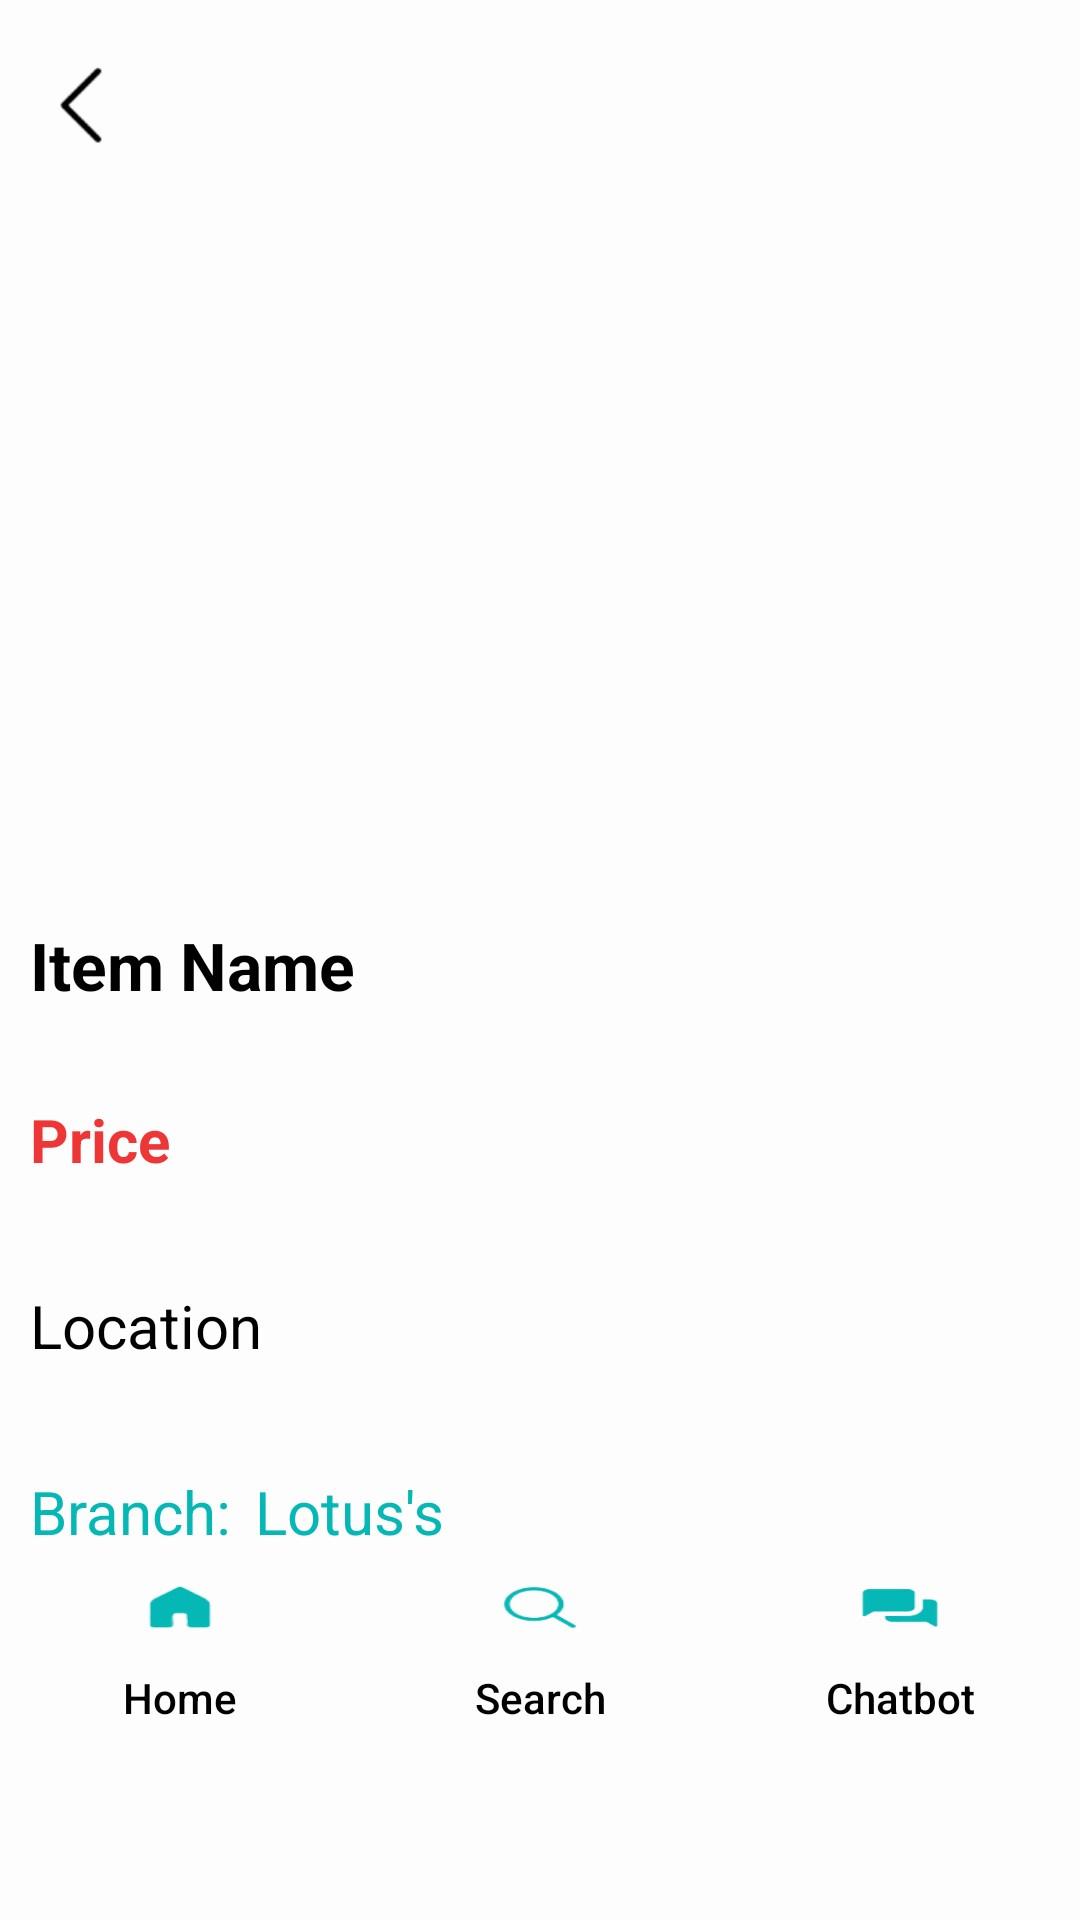

The Android layout XML behind this screen, and the referenced resources:
<!-- AndroidManifest.xml: application theme Theme.FYP_1 -->
<!-- res/layout/activity_specific_item_detail.xml -->
<?xml version="1.0" encoding="utf-8"?>
<androidx.core.widget.NestedScrollView
    xmlns:android="http://schemas.android.com/apk/res/android"
    xmlns:app="http://schemas.android.com/apk/res-auto"
    xmlns:tools="http://schemas.android.com/tools"
    android:layout_width="match_parent"
    android:layout_height="match_parent"
    tools:context=".SpecificItemDetail"
    android:background="@drawable/background">

    <LinearLayout
        android:layout_width="match_parent"
        android:layout_height="wrap_content"
        android:orientation="vertical"
        android:layout_centerHorizontal="true">

        <ImageButton
            android:layout_width="54dp"
            android:layout_height="64dp"
            android:layout_marginTop="3dp"
            android:layout_weight="1"
            android:adjustViewBounds="true"
            android:background="@null"
            android:contentDescription="@string/back_button_description"
            android:onClick="onBackButtonClick"
            android:scaleType="centerInside"
            app:srcCompat="@drawable/back_button"
            android:padding="10dp"/>

        <ImageView
            android:id="@+id/imageItemDetail"
            android:layout_width="match_parent"
            android:layout_height="220dp"
            android:layout_centerHorizontal="true"
            android:layout_marginBottom="10dp"
            android:scaleType="fitCenter"
            android:padding="10dp"/>

        <TextView
            android:id="@+id/name"
            android:layout_width="wrap_content"
            android:layout_height="wrap_content"
            android:text="Item Name"
            android:textStyle="bold"
            android:textSize="22sp"
            android:textColor="@color/black"
            android:padding="10dp"/>

        <TextView
            android:id="@+id/price"
            android:layout_width="match_parent"
            android:layout_height="wrap_content"
            android:text="Price"
            android:layout_marginTop="10dp"
            android:textColor="@color/lotus_red"
            android:textStyle="bold"
            android:textSize="20sp"
            android:padding="10dp"/>

        <TextView
            android:id="@+id/location"
            android:layout_width="match_parent"
            android:layout_height="wrap_content"
            android:text="Location"
            android:layout_marginTop="15dp"
            android:textColor="@color/black"
            android:textSize="20sp"
            android:drawableLeft="@drawable/baseline_place_24"
            android:padding="10dp"/>

        <LinearLayout
            android:layout_width="match_parent"
            android:layout_height="wrap_content"
            android:weightSum="2"
            android:padding="10dp">

            <TextView
                android:layout_width="150dp"
                android:layout_height="wrap_content"
                android:text="Branch:"
                android:layout_marginTop="15dp"
                android:textColor="@color/lotus_green"
                android:textSize="20sp"
                android:layout_weight="1"/>

            <TextView
                android:id="@+id/branchName"
                android:layout_width="match_parent"
                android:layout_height="wrap_content"
                android:text="Lotus's"
                android:layout_marginTop="15dp"
                android:textColor="@color/lotus_green"
                android:textSize="20sp"
                android:layout_weight="1"/>
        </LinearLayout>

        <LinearLayout
            android:layout_width="match_parent"
            android:layout_height="60dp"
            android:layout_marginBottom="1dp"
            android:layout_gravity="bottom"
            android:orientation="vertical"
            app:layout_constraintBottom_toBottomOf="parent">

            <LinearLayout
                android:layout_width="match_parent"
                android:layout_height="match_parent"
                android:orientation="horizontal"
                android:weightSum="3">

                <Button
                    android:id="@+id/buttonHome1"
                    android:layout_width="match_parent"
                    android:layout_height="match_parent"
                    android:layout_weight="1"
                    android:background="@android:color/transparent"
                    android:gravity="fill_vertical|center_horizontal"
                    android:drawableTop="@drawable/home_smaller"
                    android:text="Home"
                    android:textAllCaps="false"
                    android:textColor="@color/black"
                    android:textSize="14sp" />

                <Button
                    android:id="@+id/buttonSearch1"
                    android:layout_width="match_parent"
                    android:layout_height="match_parent"
                    android:layout_weight="1"
                    android:background="@android:color/transparent"
                    android:gravity="fill_vertical|center_horizontal"
                    android:text="Search"
                    android:drawableTop="@drawable/search_smaller"
                    android:textAlignment="center"
                    android:textAllCaps="false"
                    android:textColor="@color/black"
                    android:textSize="14sp" />

                <Button
                    android:id="@+id/buttonChatbot1"
                    android:layout_width="match_parent"
                    android:layout_height="match_parent"
                    android:layout_weight="1"
                    android:background="@android:color/transparent"
                    android:gravity="fill_vertical|center_horizontal"
                    android:text="Chatbot"
                    android:drawableTop="@drawable/chatbot_smaller"
                    android:textAllCaps="false"
                    android:textColor="@color/black"
                    android:textSize="14sp" />
            </LinearLayout>

        </LinearLayout>

    </LinearLayout>


</androidx.core.widget.NestedScrollView>
<!-- resources referenced by this layout -->
<resources>
  <color name="black">#FF000000</color>
  <color name="lotus_green">#05B8B5</color>
  <color name="lotus_red">#EF3636</color>
  <!-- drawable back_button: png bitmap (drawable, 845 bytes) -->
  <!-- drawable background (drawable) -->
  <?xml version="1.0" encoding="utf-8"?>
  <shape xmlns:android="http://schemas.android.com/apk/res/android" android:shape="rectangle" >
      <gradient
          android:startColor="@color/lotus_white"
          android:centerColor="@color/lotus_white"
          android:endColor="@color/lotus_white"
          android:angle="90"/>
      <corners
          android:radius="1dp"/>
  
  
  </shape>
  <!-- drawable chatbot_smaller (drawable) -->
  <?xml version="1.0" encoding="utf-8"?>
  <layer-list xmlns:android="http://schemas.android.com/apk/res/android">
      <item
          android:drawable="@drawable/chatbot_icon"
          android:width="30dp"
          android:height="17dp">
      </item>
  </layer-list>
  <!-- drawable home_smaller (drawable) -->
  <?xml version="1.0" encoding="utf-8"?>
  <layer-list xmlns:android="http://schemas.android.com/apk/res/android">
      <item
          android:drawable="@drawable/home_icon"
          android:width="30dp"
          android:height="17dp">
      </item>
  </layer-list>
  <!-- drawable search_smaller (drawable) -->
  <?xml version="1.0" encoding="utf-8"?>
  <layer-list xmlns:android="http://schemas.android.com/apk/res/android">
      <item
          android:drawable="@drawable/search_icon"
          android:width="30dp"
          android:height="17dp">
      </item>
  </layer-list>
  <string name="back_button_description">Back</string>
  <style name="Theme.FYP_1" parent="Theme.MaterialComponents.DayNight.NoActionBar">
          
          <item name="colorPrimary">@color/purple_500</item>
          <item name="colorPrimaryVariant">@color/purple_700</item>
          <item name="colorOnPrimary">@color/white</item>
          
          <item name="colorSecondary">@color/teal_200</item>
          <item name="colorSecondaryVariant">@color/teal_700</item>
          <item name="colorOnSecondary">@color/black</item>
          
          <item name="android:statusBarColor" tools:targetApi="l">?attr/colorPrimaryVariant</item>
          
      </style>
  <color name="lotus_white">#FDFDFD</color>
  <!-- drawable chatbot_icon: png bitmap (drawable, 1551 bytes) -->
  <!-- drawable home_icon: png bitmap (drawable, 1308 bytes) -->
  <!-- drawable search_icon: png bitmap (drawable, 2645 bytes) -->
  <color name="purple_500">#FF6200EE</color>
  <color name="purple_700">#FF3700B3</color>
  <color name="white">#FFFFFFFF</color>
  <color name="teal_200">#FF03DAC5</color>
  <color name="teal_700">#FF018786</color>
</resources>
